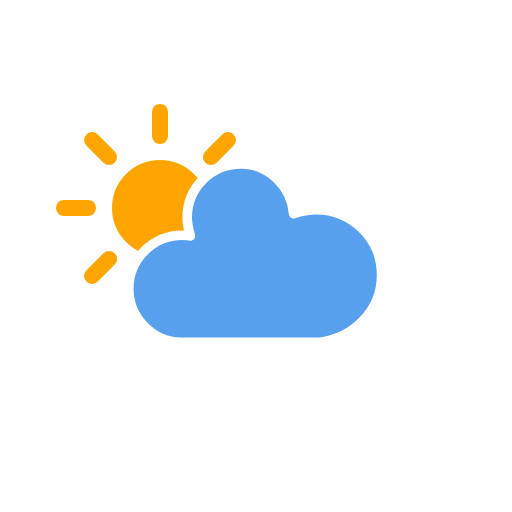
t = 0.00 s
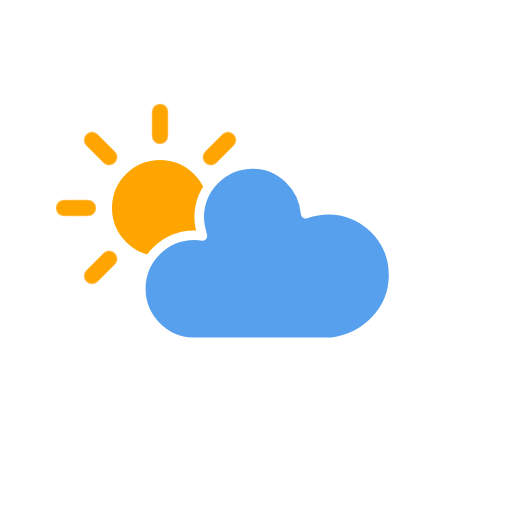
t = 1.13 s
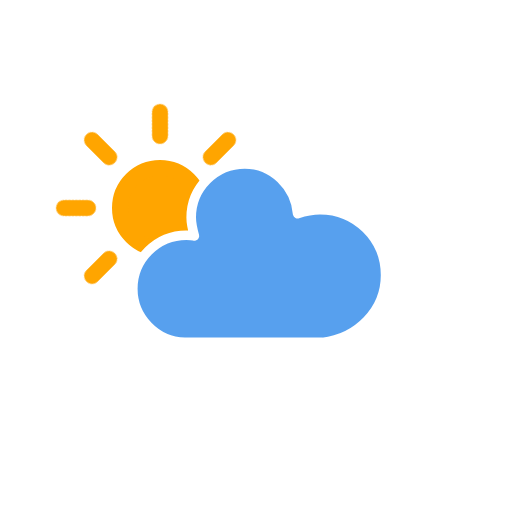
t = 3.38 s
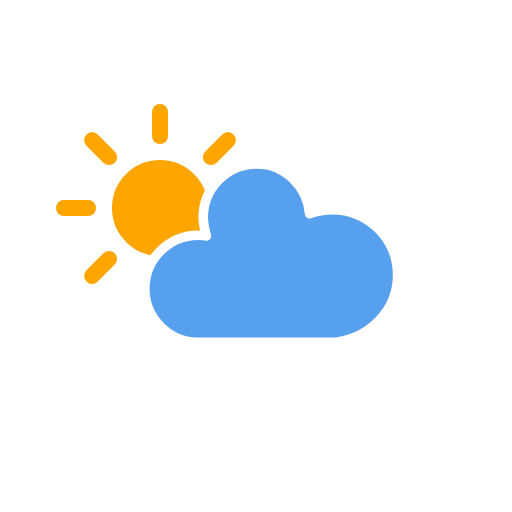
t = 4.50 s
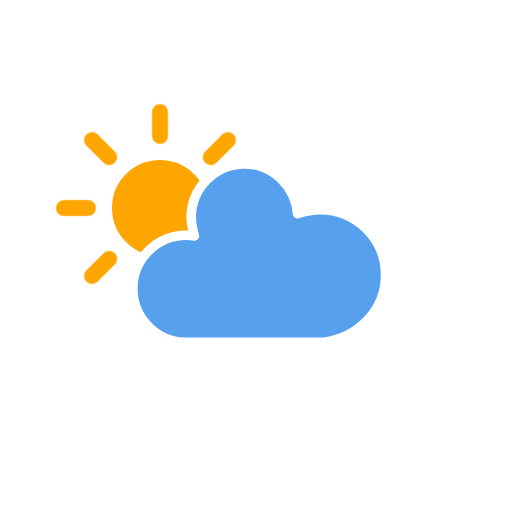
t = 5.63 s
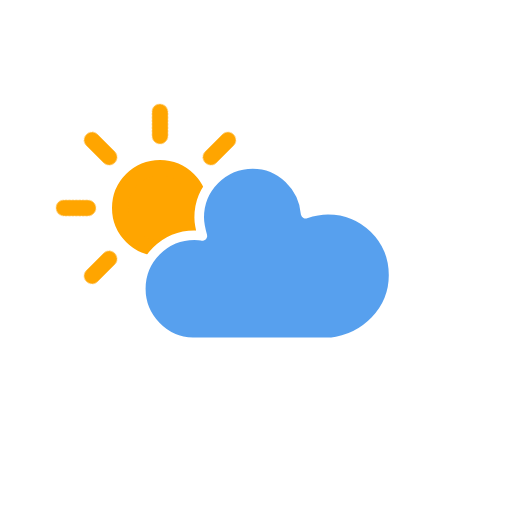
t = 7.88 s

The animated SVG that drew these frames (rendered in a browser with its animation timeline set to each time). Animation: 3 CSS @keyframes rules; one cycle of 9.00 s, repeats indefinitely.

<?xml version="1.0" encoding="utf-8"?>
<!-- (c) ammap.com | SVG weather icons -->
<svg
    version="1.1"
    xmlns="http://www.w3.org/2000/svg"
    xmlns:xlink="http://www.w3.org/1999/xlink"
    width="64"
    height="64"
    viewbox="0 0 64 64">
    <defs>
        <style type="text/css"><![CDATA[
/*
** CLOUDS
*/
@keyframes am-weather-cloud-2 {
  0% {
    -webkit-transform: translate(0px,0px);
       -moz-transform: translate(0px,0px);
        -ms-transform: translate(0px,0px);
            transform: translate(0px,0px);
  }

  50% {
    -webkit-transform: translate(2px,0px);
       -moz-transform: translate(2px,0px);
        -ms-transform: translate(2px,0px);
            transform: translate(2px,0px);
  }

  100% {
    -webkit-transform: translate(0px,0px);
       -moz-transform: translate(0px,0px);
        -ms-transform: translate(0px,0px);
            transform: translate(0px,0px);
  }
}

.am-weather-cloud-2 {
  -webkit-animation-name: am-weather-cloud-2;
     -moz-animation-name: am-weather-cloud-2;
          animation-name: am-weather-cloud-2;
  -webkit-animation-duration: 3s;
     -moz-animation-duration: 3s;
          animation-duration: 3s;
  -webkit-animation-timing-function: linear;
     -moz-animation-timing-function: linear;
          animation-timing-function: linear;
  -webkit-animation-iteration-count: infinite;
     -moz-animation-iteration-count: infinite;
          animation-iteration-count: infinite;
}

/*
** SUN
*/
@keyframes am-weather-sun {
  0% {
    -webkit-transform: rotate(0deg);
       -moz-transform: rotate(0deg);
        -ms-transform: rotate(0deg);
            transform: rotate(0deg);
  }

  100% {
    -webkit-transform: rotate(360deg);
       -moz-transform: rotate(360deg);
        -ms-transform: rotate(360deg);
            transform: rotate(360deg);
  }
}

.am-weather-sun {
  -webkit-animation-name: am-weather-sun;
     -moz-animation-name: am-weather-sun;
      -ms-animation-name: am-weather-sun;
          animation-name: am-weather-sun;
  -webkit-animation-duration: 9s;
     -moz-animation-duration: 9s;
      -ms-animation-duration: 9s;
          animation-duration: 9s;
  -webkit-animation-timing-function: linear;
     -moz-animation-timing-function: linear;
      -ms-animation-timing-function: linear;
          animation-timing-function: linear;
  -webkit-animation-iteration-count: infinite;
     -moz-animation-iteration-count: infinite;
      -ms-animation-iteration-count: infinite;
          animation-iteration-count: infinite;
}

@keyframes am-weather-sun-shiny {
  0% {
    stroke-dasharray: 3px 10px;
    stroke-dashoffset: 0px;
  }

  50% {
    stroke-dasharray: 0.1px 10px;
    stroke-dashoffset: -1px;
  }

  100% {
    stroke-dasharray: 3px 10px;
    stroke-dashoffset: 0px;
  }
}

.am-weather-sun-shiny line {
  -webkit-animation-name: am-weather-sun-shiny;
     -moz-animation-name: am-weather-sun-shiny;
      -ms-animation-name: am-weather-sun-shiny;
          animation-name: am-weather-sun-shiny;
  -webkit-animation-duration: 2s;
     -moz-animation-duration: 2s;
      -ms-animation-duration: 2s;
          animation-duration: 2s;
  -webkit-animation-timing-function: linear;
     -moz-animation-timing-function: linear;
      -ms-animation-timing-function: linear;
          animation-timing-function: linear;
  -webkit-animation-iteration-count: infinite;
     -moz-animation-iteration-count: infinite;
      -ms-animation-iteration-count: infinite;
          animation-iteration-count: infinite;
}
        ]]></style>
    </defs>
    <g id="cloudy-day-3">
        <g transform="translate(20,10)">
            <g transform="translate(0,16)">
                <g class="am-weather-sun">
                    <g>
                        <line fill="none" stroke="orange" stroke-linecap="round" stroke-width="2" transform="translate(0,9)" x1="0" x2="0" y1="0" y2="3"/>
                    </g>
                    <g transform="rotate(45)">
                        <line fill="none" stroke="orange" stroke-linecap="round" stroke-width="2" transform="translate(0,9)" x1="0" x2="0" y1="0" y2="3"/>
                    </g>
                    <g transform="rotate(90)">
                        <line fill="none" stroke="orange" stroke-linecap="round" stroke-width="2" transform="translate(0,9)" x1="0" x2="0" y1="0" y2="3"/>
                    </g>
                    <g transform="rotate(135)">
                        <line fill="none" stroke="orange" stroke-linecap="round" stroke-width="2" transform="translate(0,9)" x1="0" x2="0" y1="0" y2="3"/>
                    </g>
                    <g transform="rotate(180)">
                        <line fill="none" stroke="orange" stroke-linecap="round" stroke-width="2" transform="translate(0,9)" x1="0" x2="0" y1="0" y2="3"/>
                    </g>
                    <g transform="rotate(225)">
                        <line fill="none" stroke="orange" stroke-linecap="round" stroke-width="2" transform="translate(0,9)" x1="0" x2="0" y1="0" y2="3"/>
                    </g>
                    <g transform="rotate(270)">
                        <line fill="none" stroke="orange" stroke-linecap="round" stroke-width="2" transform="translate(0,9)" x1="0" x2="0" y1="0" y2="3"/>
                    </g>
                    <g transform="rotate(315)">
                        <line fill="none" stroke="orange" stroke-linecap="round" stroke-width="2" transform="translate(0,9)" x1="0" x2="0" y1="0" y2="3"/>
                    </g>
                </g>
                <circle cx="0" cy="0" fill="orange" r="5" stroke="orange" stroke-width="2"/>
            </g>
            <g class="am-weather-cloud-2">
                <path d="M47.7,35.4c0-4.6-3.7-8.2-8.2-8.2c-1,0-1.9,0.2-2.8,0.5c-0.3-3.4-3.1-6.2-6.6-6.2c-3.7,0-6.7,3-6.7,6.7c0,0.8,0.2,1.6,0.4,2.3    c-0.3-0.1-0.7-0.1-1-0.1c-3.7,0-6.7,3-6.7,6.7c0,3.6,2.9,6.6,6.5,6.7l17.2,0C44.2,43.3,47.7,39.8,47.7,35.4z" fill="#57A0EE" stroke="white" stroke-linejoin="round" stroke-width="1.2" transform="translate(-20,-11)"/>
            </g>
        </g>
    </g>
</svg>
